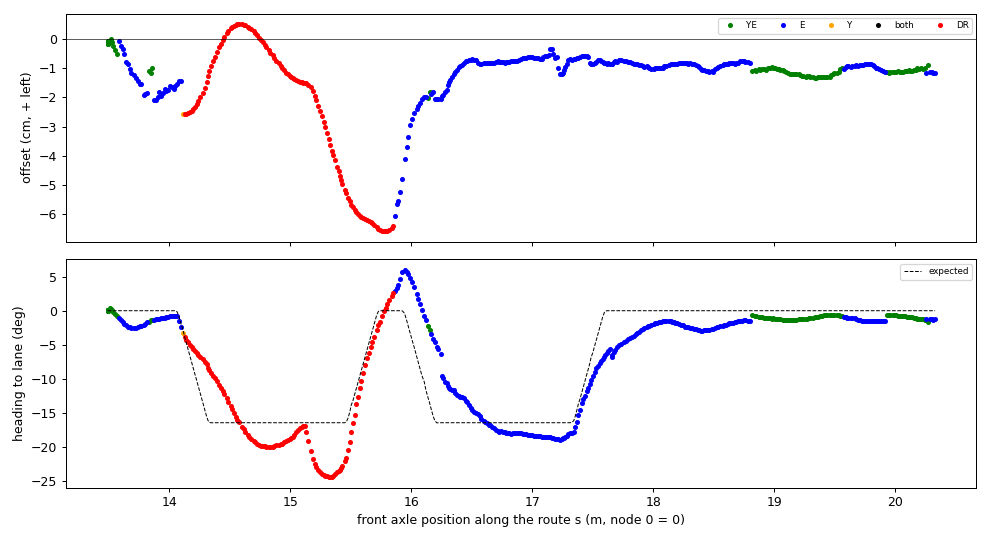

The data file committed next to this chart (first rows):
t, s, d_cm, h_deg, h_exp_deg, src, dr_m
1795045665, 13.49, -0.16, -0.02, 0.00, YE, 0.000
1795045665, 13.49, -0.06, -0.00, 0.00, YE, 0.000
1795045665, 13.49, -0.12, 0.02, 0.00, YE, 0.000
1795045665, 13.49, -0.09, 0.04, 0.00, YE, 0.000
1795045665, 13.49, -0.12, 0.04, 0.00, YE, 0.000
1795045665, 13.49, -0.11, 0.04, 0.00, YE, 0.000
1795045665, 13.49, -0.13, 0.03, 0.00, YE, 0.000
1795045665, 13.49, -0.11, 0.02, 0.00, YE, 0.000
1795045665, 13.49, -0.12, 0.05, 0.00, YE, 0.000
1795045665, 13.49, -0.06, 0.05, 0.00, YE, 0.000
1795045666, 13.49, -0.11, 0.07, 0.00, YE, 0.000
1795045666, 13.49, -0.11, 0.08, 0.00, YE, 0.000
1795045666, 13.49, -0.12, 0.06, 0.00, YE, 0.000
1795045666, 13.49, -0.17, 0.05, 0.00, YE, 0.000
1795045666, 13.49, -0.18, 0.13, 0.00, YE, 0.000
1795045666, 13.5, -0.14, 0.16, 0.00, YE, 0.000
1795045666, 13.51, -0.11, 0.33, 0.00, YE, 0.000
1795045666, 13.52, 0.01, 0.26, 0.00, YE, 0.000
1795045666, 13.52, -0.10, 0.14, 0.00, YE, 0.000
1795045666, 13.54, -0.23, -0.17, 0.00, YE, 0.000
1795045666, 13.55, -0.36, -0.43, 0.00, YE, 0.000
1795045666, 13.56, -0.53, -0.75, 0.00, YE, 0.000
1795045667, 13.58, -0.05, -1.13, 0.00, E, 0.000
1795045667, 13.6, -0.23, -1.37, 0.00, E, 0.000
1795045667, 13.61, -0.36, -1.59, 0.00, E, 0.000
1795045667, 13.63, -0.51, -1.95, 0.00, E, 0.000
1795045667, 13.64, -0.78, -2.16, 0.00, E, 0.000
1795045667, 13.66, -0.87, -2.35, 0.00, E, 0.000
1795045667, 13.67, -1.02, -2.41, 0.00, E, 0.000
1795045667, 13.69, -1.15, -2.49, 0.00, E, 0.000
1795045667, 13.71, -1.22, -2.52, 0.00, E, 0.000
1795045667, 13.72, -1.34, -2.51, 0.00, E, 0.000
1795045667, 13.74, -1.45, -2.41, 0.00, E, 0.000
1795045667, 13.76, -1.53, -2.32, 0.00, E, 0.000
1795045667, 13.77, -1.54, -2.19, 0.00, E, 0.000
1795045668, 13.79, -1.92, -2.07, 0.00, E, 0.000
1795045668, 13.8, -1.89, -1.93, 0.00, E, 0.000
1795045668, 13.82, -1.84, -1.72, 0.00, E, 0.000
1795045668, 13.83, -1.08, -1.62, 0.00, YE, 0.000
1795045668, 13.85, -1.16, -1.42, 0.00, YE, 0.000
1795045668, 13.86, -0.99, -1.33, 0.00, YE, 0.000
1795045668, 13.88, -2.10, -1.29, 0.00, E, 0.000
1795045668, 13.89, -2.10, -1.22, 0.00, E, 0.000
1795045668, 13.9, -1.99, -1.19, 0.00, E, 0.000
1795045668, 13.92, -1.80, -1.16, 0.00, E, 0.000
1795045668, 13.93, -1.93, -1.14, 0.00, E, 0.000
1795045668, 13.95, -1.86, -1.08, 0.00, E, 0.000
1795045668, 13.96, -1.71, -1.02, 0.00, E, 0.000
1795045668, 13.98, -1.77, -0.96, 0.00, E, 0.000
1795045669, 13.99, -1.75, -0.91, 0.00, E, 0.000
1795045669, 14.01, -1.61, -0.85, 0.00, E, 0.000
1795045669, 14.02, -1.63, -0.81, 0.00, E, 0.000
1795045669, 14.04, -1.72, -0.75, 0.00, E, 0.000
1795045669, 14.05, -1.60, -0.71, 0.00, E, 0.000
1795045669, 14.06, -1.53, -0.84, -0.17, E, 0.000
1795045669, 14.08, -1.45, -1.58, -1.04, E, 0.000
1795045669, 14.1, -1.43, -2.40, -1.92, E, 0.000
1795045669, 14.11, -2.55, -3.25, -2.83, Y, 0.000
1795045669, 14.13, -2.56, -3.94, -3.83, none, 0.013
1795045669, 14.14, -2.56, -4.35, -4.69, none, 0.026
... 419 more rows
